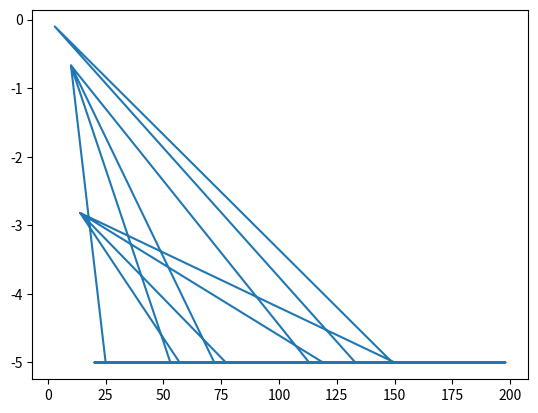

Here is the Python script that generated this plot:
import matplotlib.pyplot as plt
import random

X=[random.randrange(200) for i in range(100)]
y=[((0.5*((75+10*i-i**2)**.5))-5) for i in X]
plt.plot(X,y)
plt.show()
print(X)
print(y)
